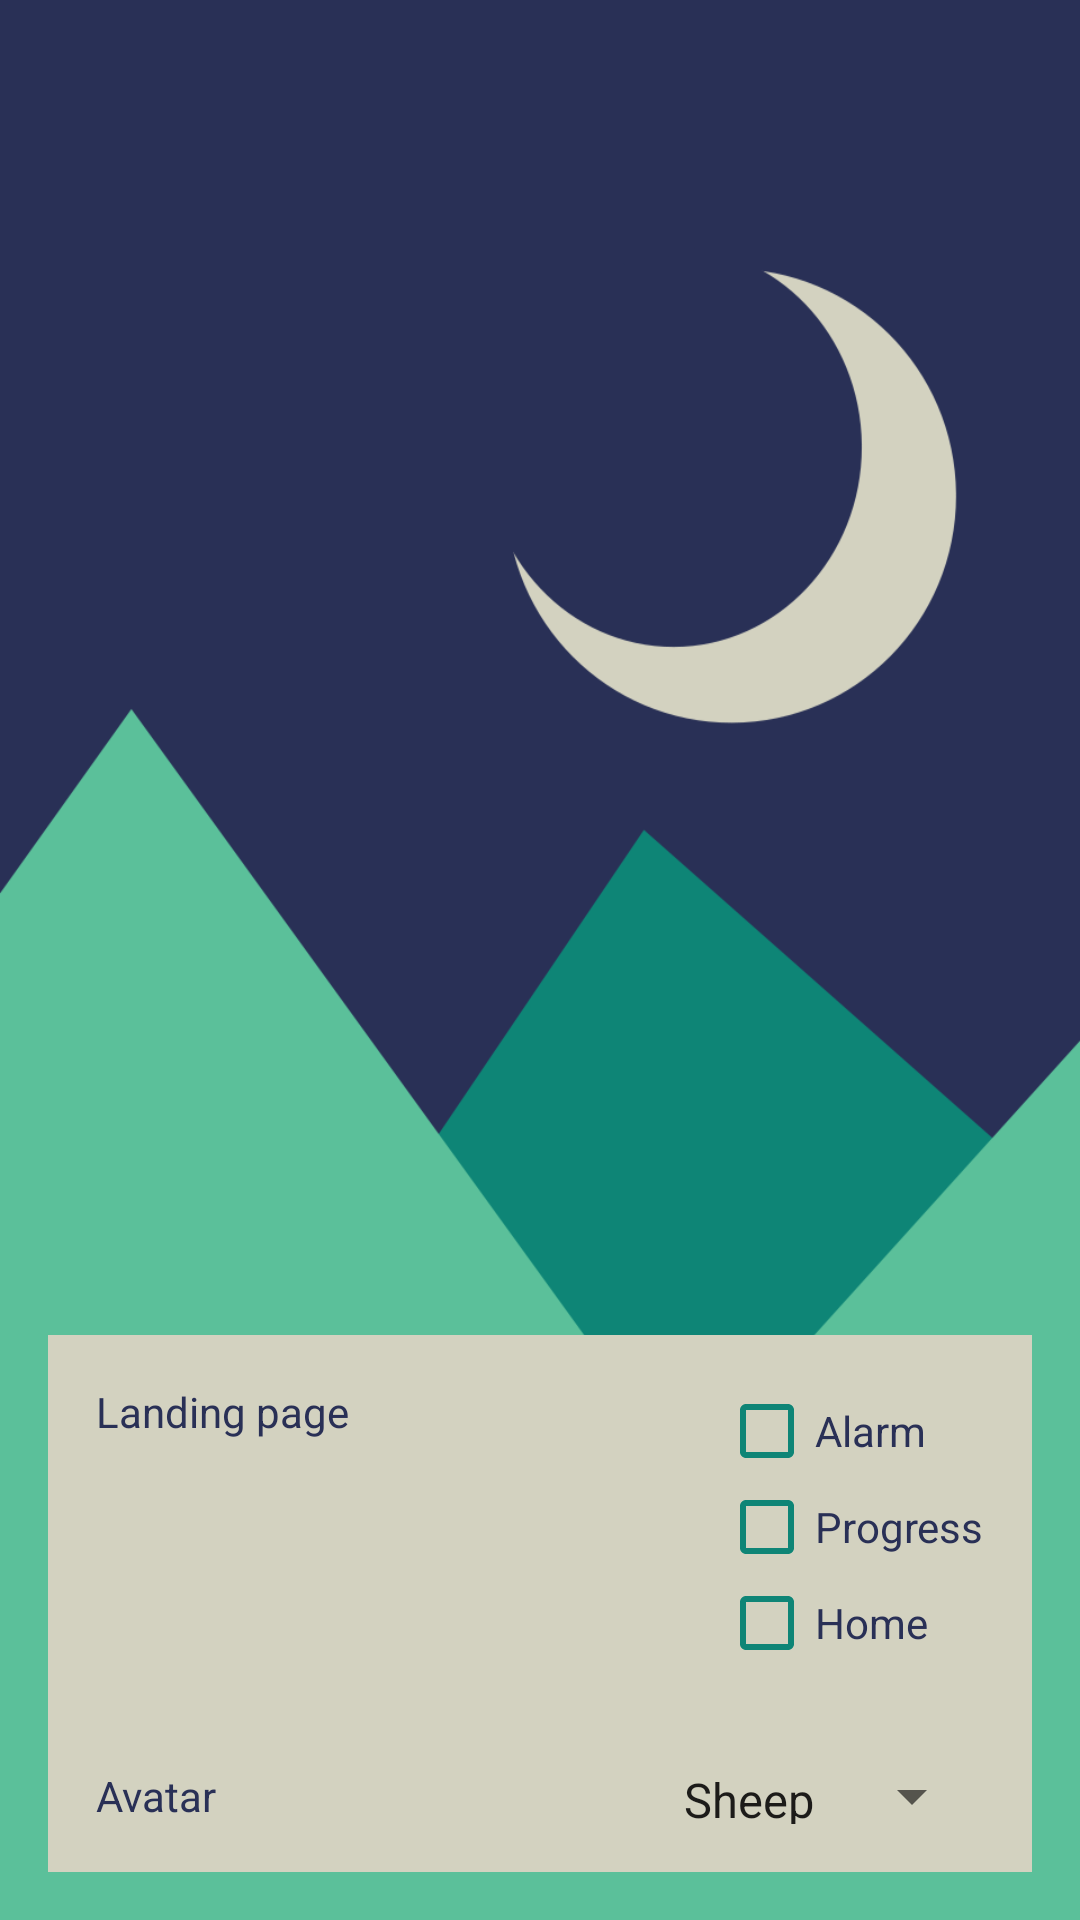

Here is an Android app screen rendered from its layout file. Give the layout XML and the strings, colors and styles it references.
<!-- AndroidManifest.xml: application theme AppTheme -->
<!-- res/layout/settings_layout.xml -->
<?xml version="1.0" encoding="utf-8"?>
<RelativeLayout xmlns:android="http://schemas.android.com/apk/res/android"
    android:layout_width="match_parent"
    android:layout_height="match_parent"
    android:background="@drawable/background"
    android:orientation="vertical">

    <LinearLayout
        android:id="@+id/linearLayout"
        android:layout_width="match_parent"
        android:layout_height="wrap_content"
        android:layout_alignParentBottom="true"
        android:layout_margin="@dimen/fab_margin"
        android:orientation="vertical">

        <LinearLayout
            android:layout_width="match_parent"
            android:layout_height="wrap_content"
            android:background="@color/colorAccent"
            android:orientation="horizontal"
            android:padding="@dimen/fab_margin">

            <TextView
                android:layout_width="wrap_content"
                android:layout_height="wrap_content"
                android:background="@color/colorAccent"
                android:text="Landing page"
                android:textColor="@color/darkblue"

                />

            <LinearLayout
                android:layout_width="match_parent"
                android:layout_height="wrap_content"
                android:gravity="right"
                android:orientation="vertical">

                <LinearLayout
                    android:layout_width="wrap_content"
                    android:layout_height="wrap_content"
                    android:orientation="vertical">

                    <CheckBox
                        android:id="@+id/checkBoxAlarm"
                        android:layout_width="wrap_content"
                        android:layout_height="wrap_content"
                        android:background="@color/colorAccent"
                        android:buttonTint="@color/colorPrimary"
                        android:text="Alarm"
                        android:textColor="@color/darkblue"
                        android:onClick="onCheckboxClicked"/>

                    <CheckBox
                        android:id="@+id/checkBoxProgress"
                        android:layout_width="wrap_content"
                        android:layout_height="wrap_content"
                        android:background="@color/colorAccent"
                        android:buttonTint="@color/colorPrimary"
                        android:text="Progress"
                        android:textColor="@color/darkblue"
                        android:onClick="onCheckboxClicked"/>

                    <CheckBox
                        android:id="@+id/checkBoxHome"
                        android:layout_width="wrap_content"
                        android:layout_height="wrap_content"
                        android:background="@color/colorAccent"
                        android:buttonTint="@color/colorPrimary"
                        android:text="Home"
                        android:textColor="@color/darkblue"
                        android:onClick="onCheckboxClicked"/>
                </LinearLayout>
            </LinearLayout>


        </LinearLayout>


        <LinearLayout
            android:layout_width="match_parent"
            android:layout_height="match_parent"
            android:background="@color/colorAccent"
            android:orientation="horizontal"
            android:padding="@dimen/fab_margin">

            <TextView
                android:layout_width="wrap_content"
                android:layout_height="wrap_content"
                android:background="@color/colorAccent"
                android:text="Avatar"
                android:textColor="@color/darkblue"

                />

            <LinearLayout
                android:layout_width="match_parent"
                android:layout_height="match_parent"
                android:background="@color/colorAccent"
                android:gravity="right"
                android:orientation="horizontal">

                <Spinner
                    android:id="@+id/spinner"
                    android:layout_width="wrap_content"
                    android:layout_height="wrap_content"
                    android:entries="@array/icon_array" />
            </LinearLayout>


        </LinearLayout>
    </LinearLayout>


</RelativeLayout>
<!-- resources referenced by this layout -->
<resources>
  <string-array name="icon_array">
          <item>Sheep</item>
          <item>Cat</item>
      </string-array>
  <color name="colorAccent">#d3d2c0</color>
  <color name="colorPrimary">#0e8576</color>
  <color name="darkblue">#293056</color>
  <dimen name="fab_margin">16dp</dimen>
  <!-- drawable background: png bitmap (drawable, 18779 bytes) -->
  <style name="AppTheme" parent="Theme.AppCompat.Light.DarkActionBar">
          
          <item name="colorPrimary">@color/colorPrimary</item>
          <item name="colorPrimaryDark">@color/colorPrimaryDark</item>
          <item name="colorAccent">@color/colorAccent</item>
      </style>
  <color name="colorPrimaryDark">#095d52</color>
</resources>
